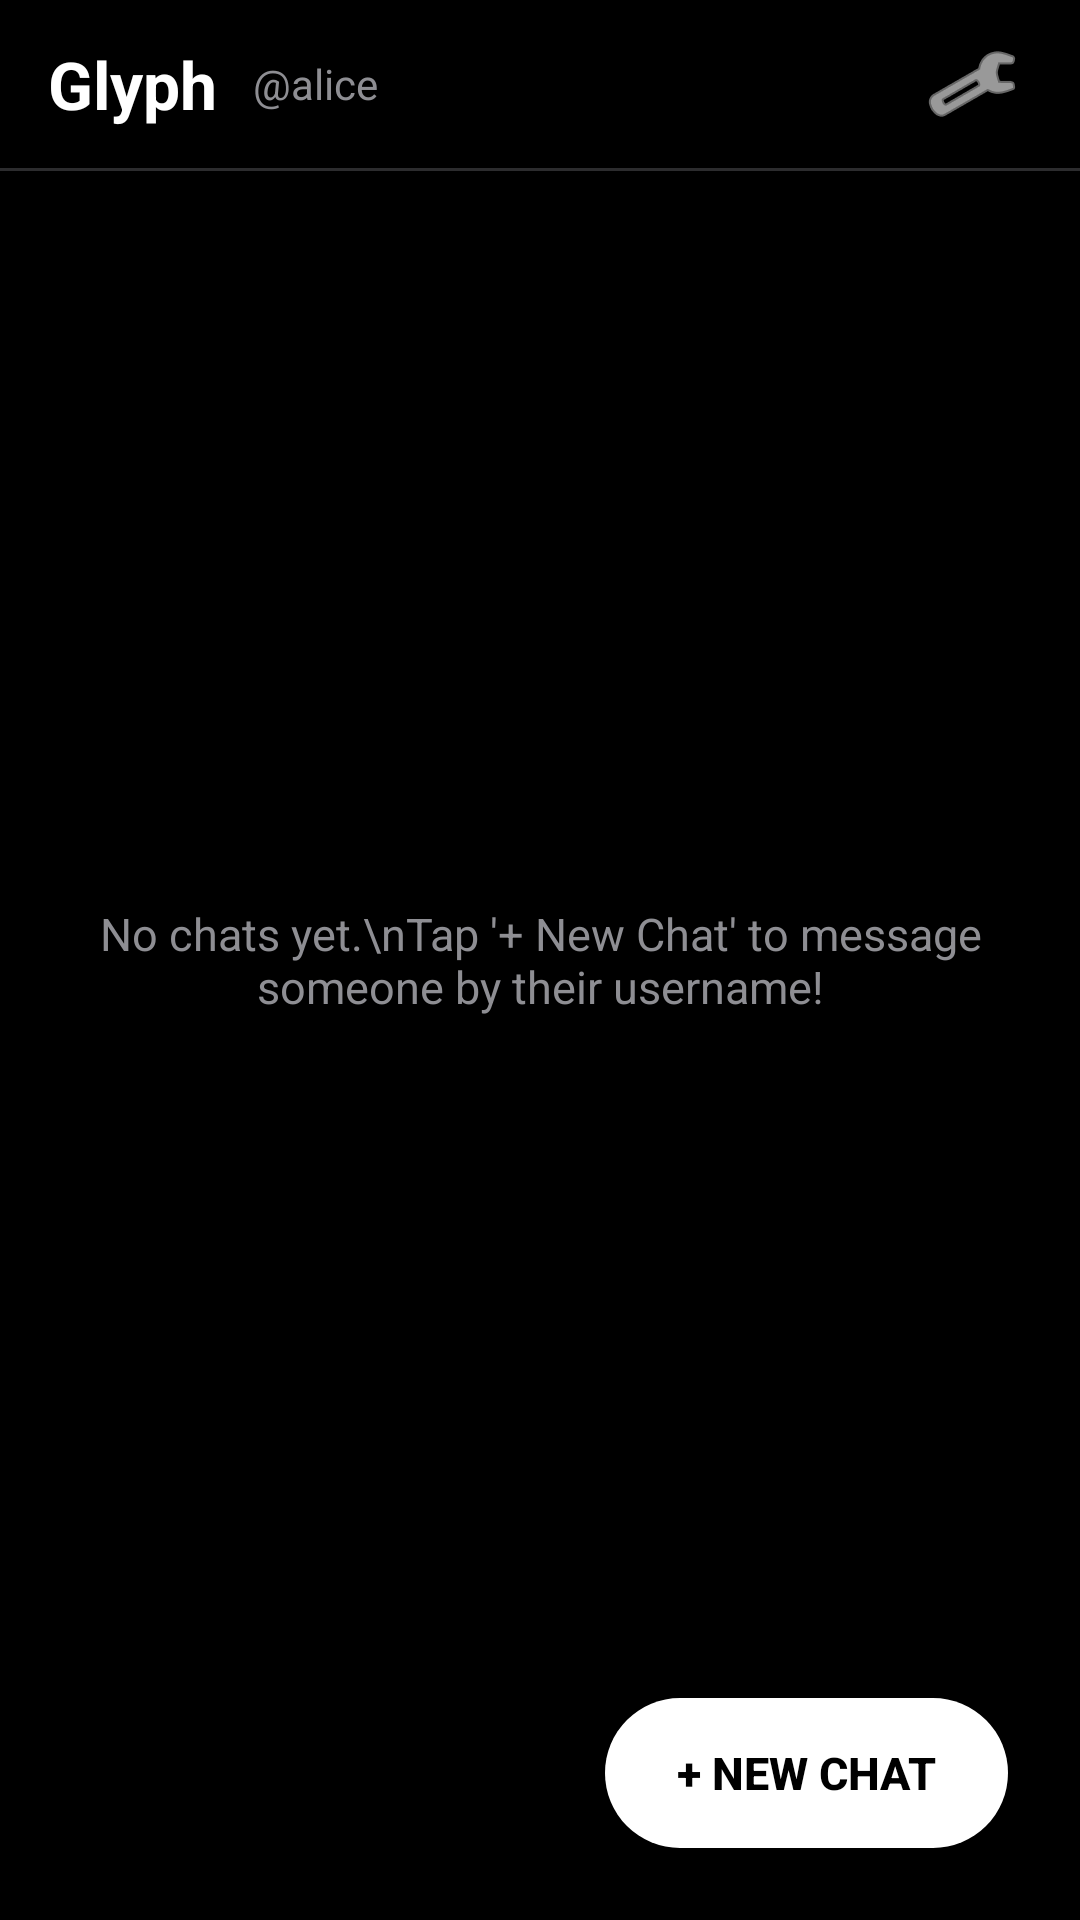

This screen was rendered from an Android layout file. Write that file and the resources it references.
<!-- AndroidManifest.xml: application theme Theme.Glyph -->
<!-- res/layout/activity_chat_list.xml -->
<?xml version="1.0" encoding="utf-8"?>
<RelativeLayout xmlns:android="http://schemas.android.com/apk/res/android"
    android:layout_width="match_parent"
    android:layout_height="match_parent"
    android:background="@color/bg_dark">

    
    <LinearLayout
        android:id="@+id/topBar"
        android:layout_width="match_parent"
        android:layout_height="56dp"
        android:background="@color/bg_dark"
        android:gravity="center_vertical"
        android:orientation="horizontal"
        android:paddingHorizontal="16dp">

        <TextView
            android:id="@+id/txtAppTitle"
            android:layout_width="wrap_content"
            android:layout_height="wrap_content"
            android:text="Glyph"
            android:textColor="@color/text_primary"
            android:textSize="22sp"
            android:textStyle="bold" />

        <TextView
            android:id="@+id/txtActiveUsername"
            android:layout_width="0dp"
            android:layout_height="wrap_content"
            android:layout_marginStart="12dp"
            android:layout_weight="1"
            android:text="@alice"
            android:textColor="@color/text_secondary"
            android:textSize="14sp" />

        <ImageButton
            android:id="@+id/btnSettings"
            android:layout_width="40dp"
            android:layout_height="40dp"
            android:background="?attr/selectableItemBackgroundBorderless"
            android:src="@android:drawable/ic_menu_manage"
            android:tint="@color/text_primary"
            android:contentDescription="@string/settings" />
    </LinearLayout>

    <View
        android:id="@+id/dividerTop"
        android:layout_width="match_parent"
        android:layout_height="1dp"
        android:layout_below="@id/topBar"
        android:background="@color/surface_border" />

    
    <ListView
        android:id="@+id/listChats"
        android:layout_width="match_parent"
        android:layout_height="match_parent"
        android:layout_below="@id/dividerTop"
        android:divider="@color/surface_border"
        android:dividerHeight="0.5dp" />

    
    <TextView
        android:id="@+id/txtEmpty"
        android:layout_width="wrap_content"
        android:layout_height="wrap_content"
        android:layout_centerInParent="true"
        android:gravity="center"
        android:padding="32dp"
        android:text="No chats yet.\nTap '+ New Chat' to message someone by their username!"
        android:textColor="@color/text_secondary"
        android:textSize="15sp" />

    
    <Button
        android:id="@+id/btnNewChat"
        android:layout_width="wrap_content"
        android:layout_height="50dp"
        android:layout_alignParentEnd="true"
        android:layout_alignParentBottom="true"
        android:layout_margin="24dp"
        android:background="@drawable/btn_primary"
        android:paddingHorizontal="24dp"
        android:text="+ New Chat"
        android:textColor="@color/accent_black"
        android:textSize="15sp"
        android:textStyle="bold" />

</RelativeLayout>
<!-- resources referenced by this layout -->
<resources>
  <color name="accent_black">#000000</color>
  <color name="bg_dark">#000000</color>
  <color name="surface_border">#2C2C2E</color>
  <color name="text_primary">#FFFFFF</color>
  <color name="text_secondary">#8E8E93</color>
  <!-- drawable btn_primary (drawable) -->
  <?xml version="1.0" encoding="utf-8"?>
  <shape xmlns:android="http://schemas.android.com/apk/res/android">
      <solid android:color="@color/accent_white" />
      <corners android:radius="999dp" />
  </shape>
  <string name="settings">Settings</string>
  <style name="Theme.Glyph" parent="Theme.AppCompat.NoActionBar">
          <item name="android:windowBackground">@color/bg_dark</item>
          <item name="android:statusBarColor">@color/bg_dark</item>
          <item name="android:navigationBarColor">@color/bg_dark</item>
          <item name="android:textColorPrimary">@color/text_primary</item>
          <item name="android:textColorSecondary">@color/text_secondary</item>
          <item name="android:colorAccent">@color/accent_white</item>
          <item name="colorAccent">@color/accent_white</item>
          <item name="android:alertDialogTheme">@style/Theme.Glyph.Dialog</item>
      </style>
  <color name="accent_white">#FFFFFF</color>
  <style name="Theme.Glyph.Dialog" parent="Theme.AppCompat.Dialog.Alert">
          <item name="android:background">@color/surface_dark</item>
          <item name="android:textColorPrimary">@color/text_primary</item>
          <item name="android:textColorSecondary">@color/text_secondary</item>
          <item name="android:colorAccent">@color/accent_white</item>
          <item name="colorAccent">@color/accent_white</item>
      </style>
  <color name="surface_dark">#1C1C1E</color>
</resources>
